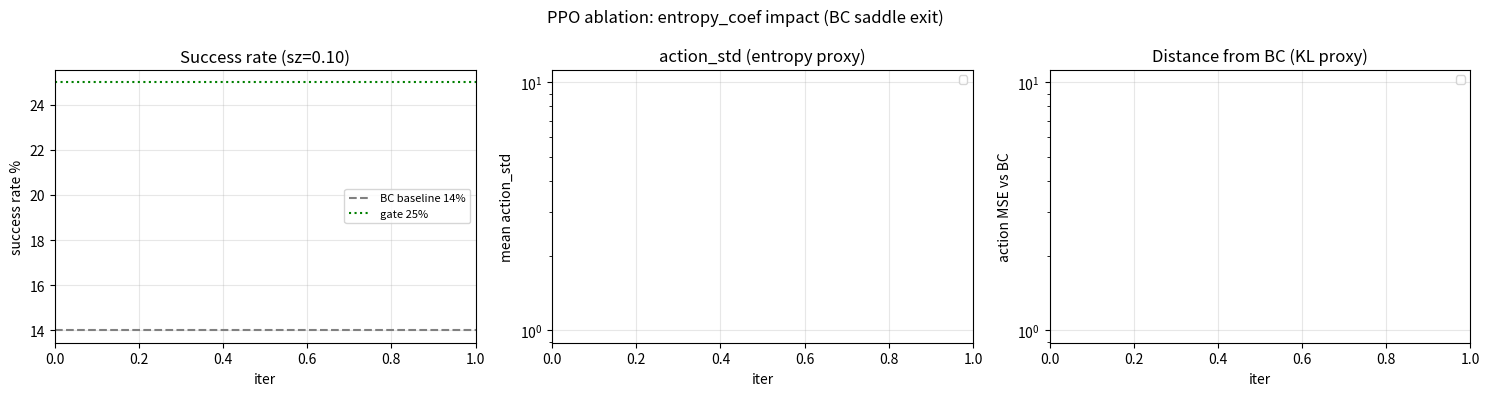

Write Python code to recreate this figure. (Note: this script raises an exception after producing the figure.)
"""Plot session 9 / session 10 ablation curves.

Reads eval logs for v0 (session 9), v1 (session 10 entropy 0.005), v2 (session 10
entropy 0.001 + lr 3e-4) and produces a 1×3 figure: success / action_std / MSE-vs-BC.
"""

import re
from pathlib import Path

import matplotlib

matplotlib.use("Agg")
import matplotlib.pyplot as plt


TASKS_DIR = Path("/home/j-k14d101/isaac_so_arm101/tasks")
ITERS = [0, 50, 100, 200, 500, 999]


def parse_eval_log(path: Path) -> dict:
    txt = path.read_text() if path.exists() else ""
    out = {}
    m = re.search(r"success_rate=([\d.]+)%", txt)
    if m:
        out["success"] = float(m.group(1))
    m = re.search(r"entropy proxy \(mean action_std\) = ([\d.eE+-]+)", txt)
    if m:
        out["std"] = float(m.group(1))
    m = re.search(r"action MSE vs BC = ([\d.eE+-]+)", txt)
    if m:
        out["mse"] = float(m.group(1))
    return out


def collect_run(prefix: str, iters):
    """prefix examples: 'ppo_eval_session9_iter', 'eval_session10_v1_iter', 'eval_session10_v2_iter'."""
    rows = []
    for it in iters:
        p = TASKS_DIR / f"{prefix}{it}.log"
        d = parse_eval_log(p)
        if d:
            d["iter"] = it
            rows.append(d)
    return rows


def main():
    v0 = collect_run("ppo_eval_session9_iter", ITERS)
    v1 = collect_run("eval_session10_v1_iter", [0, 100, 200, 500, 999])
    v2 = collect_run("eval_session10_v2_iter", [0, 100, 200, 500, 999])

    fig, axes = plt.subplots(1, 3, figsize=(15, 4))

    for label, run, color in [
        ("v0 (ent=0.02, sess9)", v0, "tab:red"),
        ("v1 (ent=0.005, sess10)", v1, "tab:orange"),
        ("v2 (ent=0.001+lr3e-4)", v2, "tab:blue"),
    ]:
        if not run:
            continue
        xs = [r["iter"] for r in run]
        axes[0].plot(xs, [r.get("success", float("nan")) for r in run],
                     "-o", label=label, color=color)
        axes[1].plot(xs, [r.get("std", float("nan")) for r in run],
                     "-o", label=label, color=color)
        axes[2].plot(xs, [r.get("mse", float("nan")) for r in run],
                     "-o", label=label, color=color)

    # references
    axes[0].axhline(y=14.0, color="gray", ls="--", label="BC baseline 14%")
    axes[0].axhline(y=25.0, color="green", ls=":", label="gate 25%")

    axes[0].set_xlabel("iter")
    axes[0].set_ylabel("success rate %")
    axes[0].set_title("Success rate (sz=0.10)")
    axes[0].legend(fontsize=8)
    axes[0].grid(alpha=0.3)

    axes[1].set_xlabel("iter")
    axes[1].set_ylabel("mean action_std")
    axes[1].set_yscale("log")
    axes[1].set_title("action_std (entropy proxy)")
    axes[1].legend(fontsize=8)
    axes[1].grid(alpha=0.3)

    axes[2].set_xlabel("iter")
    axes[2].set_ylabel("action MSE vs BC")
    axes[2].set_yscale("log")
    axes[2].set_title("Distance from BC (KL proxy)")
    axes[2].legend(fontsize=8)
    axes[2].grid(alpha=0.3)

    fig.suptitle("PPO ablation: entropy_coef impact (BC saddle exit)", fontsize=12)
    fig.tight_layout()

    out = TASKS_DIR / "ablation_session10_curves.png"
    fig.savefig(out, dpi=150, bbox_inches="tight")
    print(f"[DONE] saved → {out}")

    # Also print summary table
    print("\n[SUMMARY]")
    print(f"{'iter':>5} | {'v0 succ':>8} {'v0 std':>8} | "
          f"{'v1 succ':>8} {'v1 std':>8} | {'v2 succ':>8} {'v2 std':>8}")
    print("-" * 80)
    for it in [0, 100, 200, 500, 999]:
        def find(run):
            for r in run:
                if r["iter"] == it:
                    return r.get("success", "—"), r.get("std", "—")
            return "—", "—"
        s0, std0 = find(v0)
        s1, std1 = find(v1)
        s2, std2 = find(v2)
        def fnum(x):
            return f"{x:.2f}" if isinstance(x, float) else str(x)
        print(f"{it:>5} | {fnum(s0):>8} {fnum(std0):>8} | "
              f"{fnum(s1):>8} {fnum(std1):>8} | {fnum(s2):>8} {fnum(std2):>8}")


if __name__ == "__main__":
    main()
